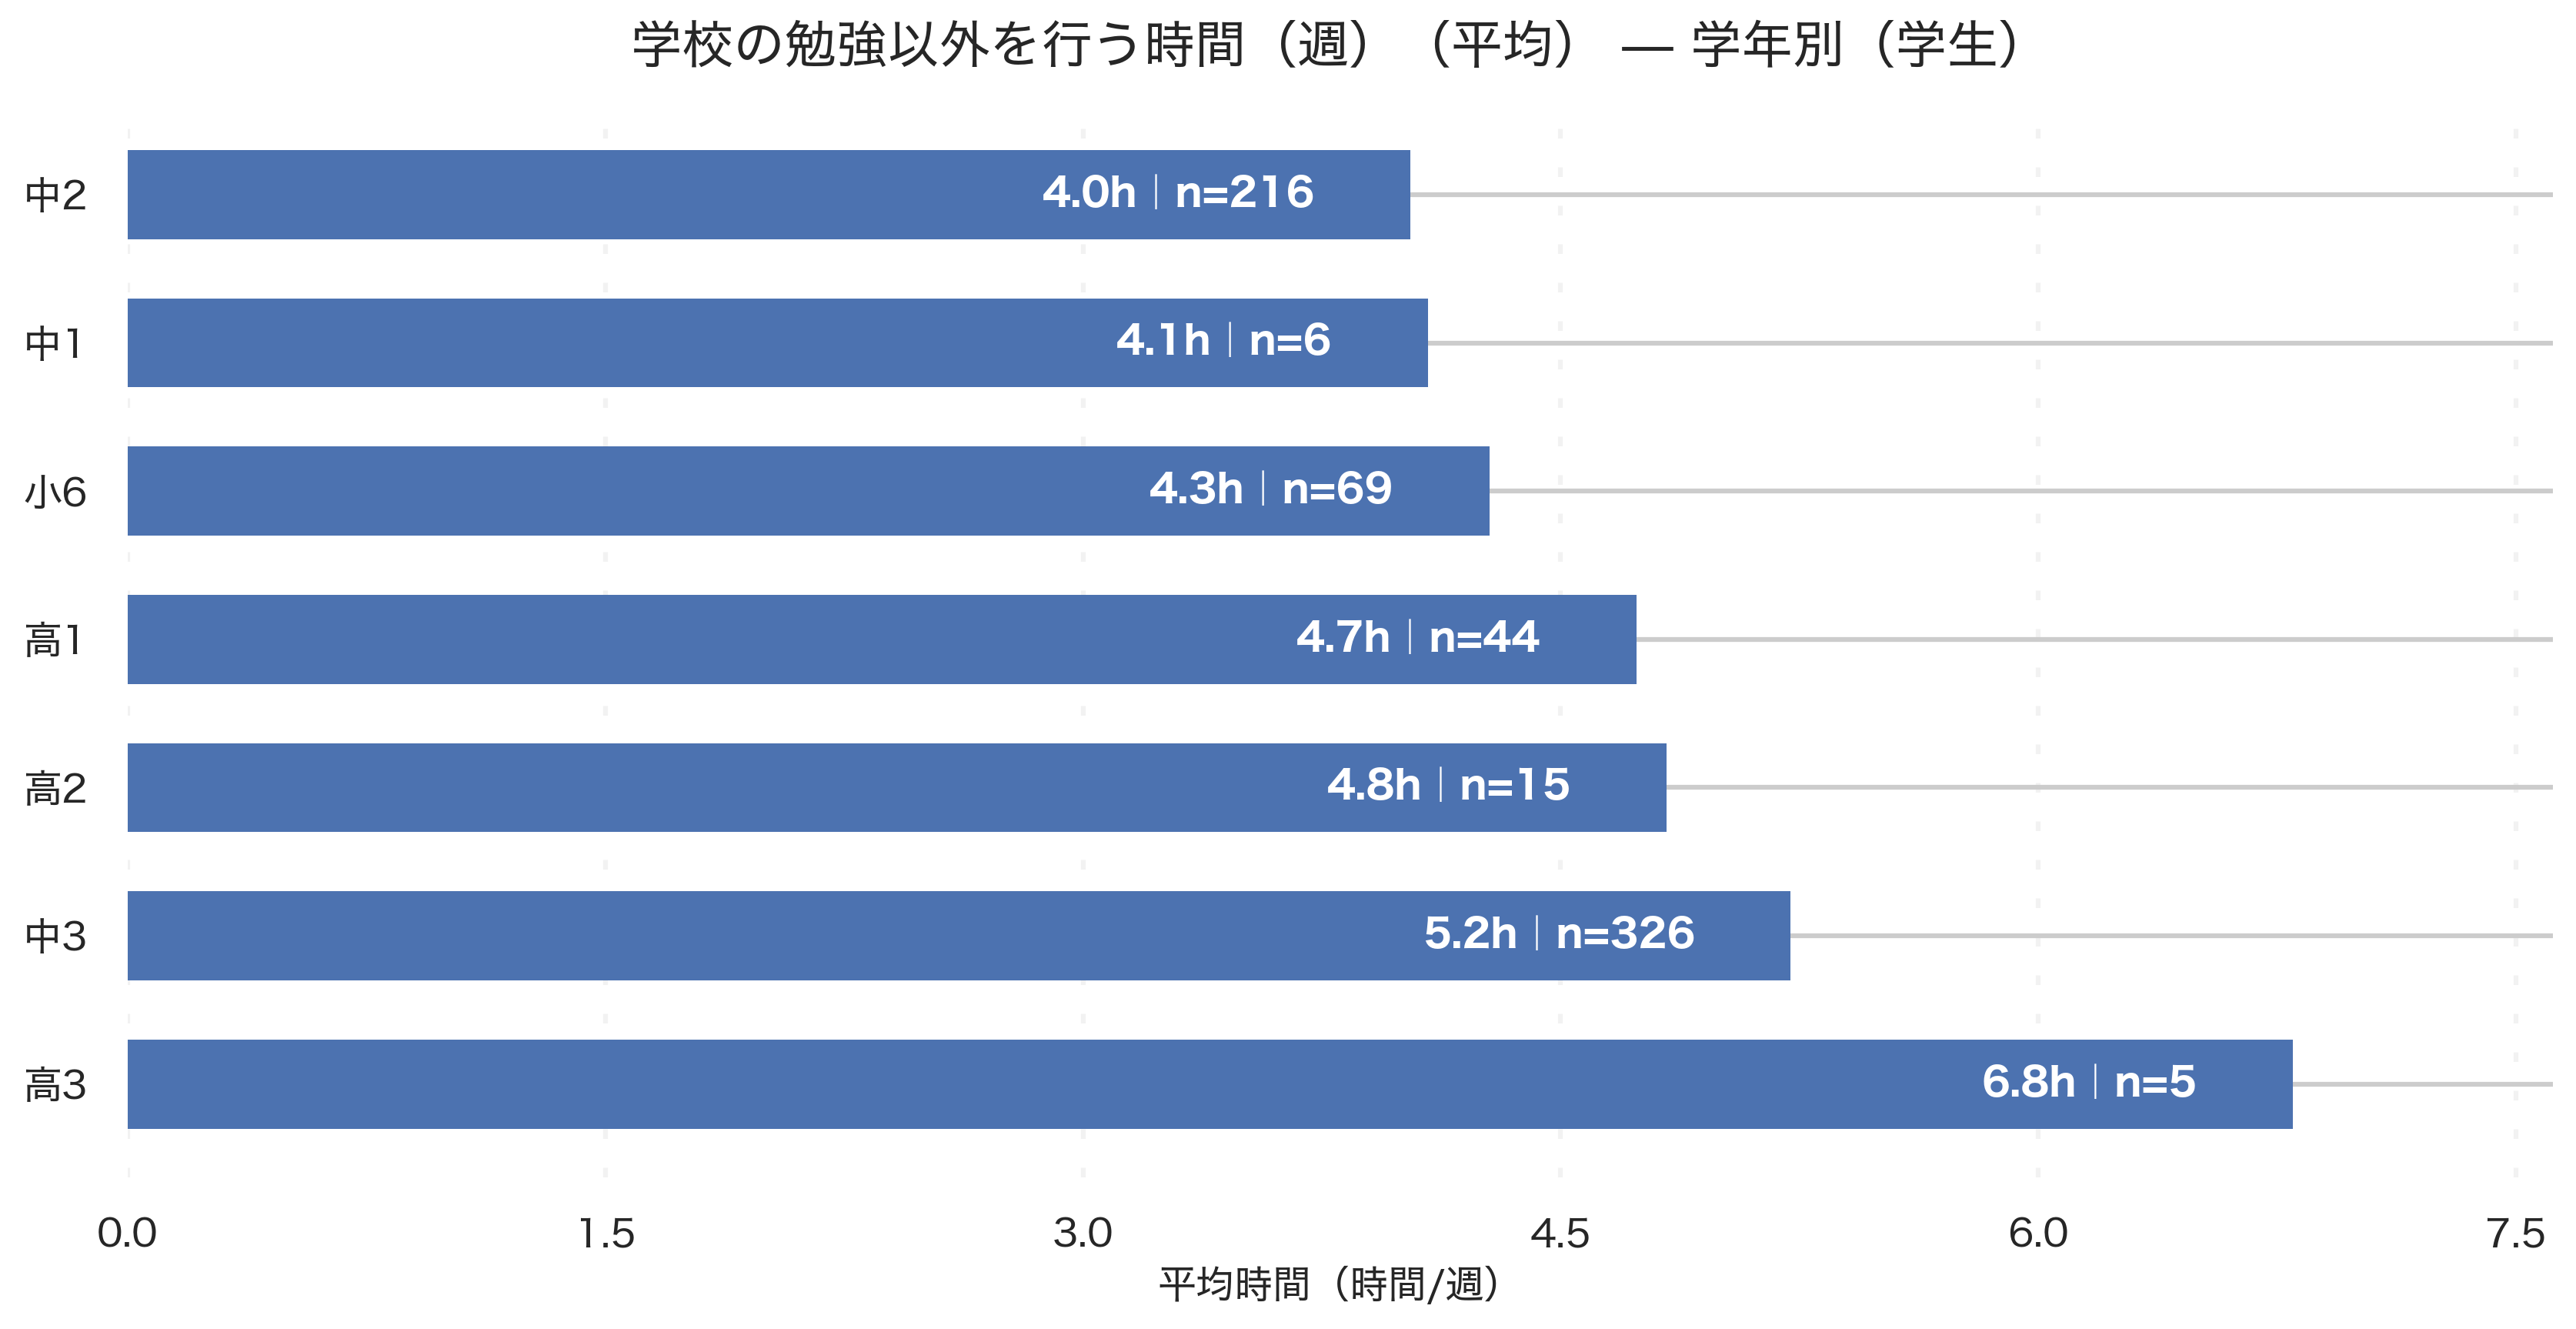

Values plotted in this chart, from the file beside it:
grade_canon, respondents, avg_hours, median_hours
中1, 6, 4.083, 2.5
中2, 216, 4.029, 2.0
中3, 326, 5.222, 2.0
小6, 69, 4.277, 2.0
高1, 44, 4.739, 2.0
高2, 15, 4.833, 2.0
高3, 5, 6.8, 6.0
